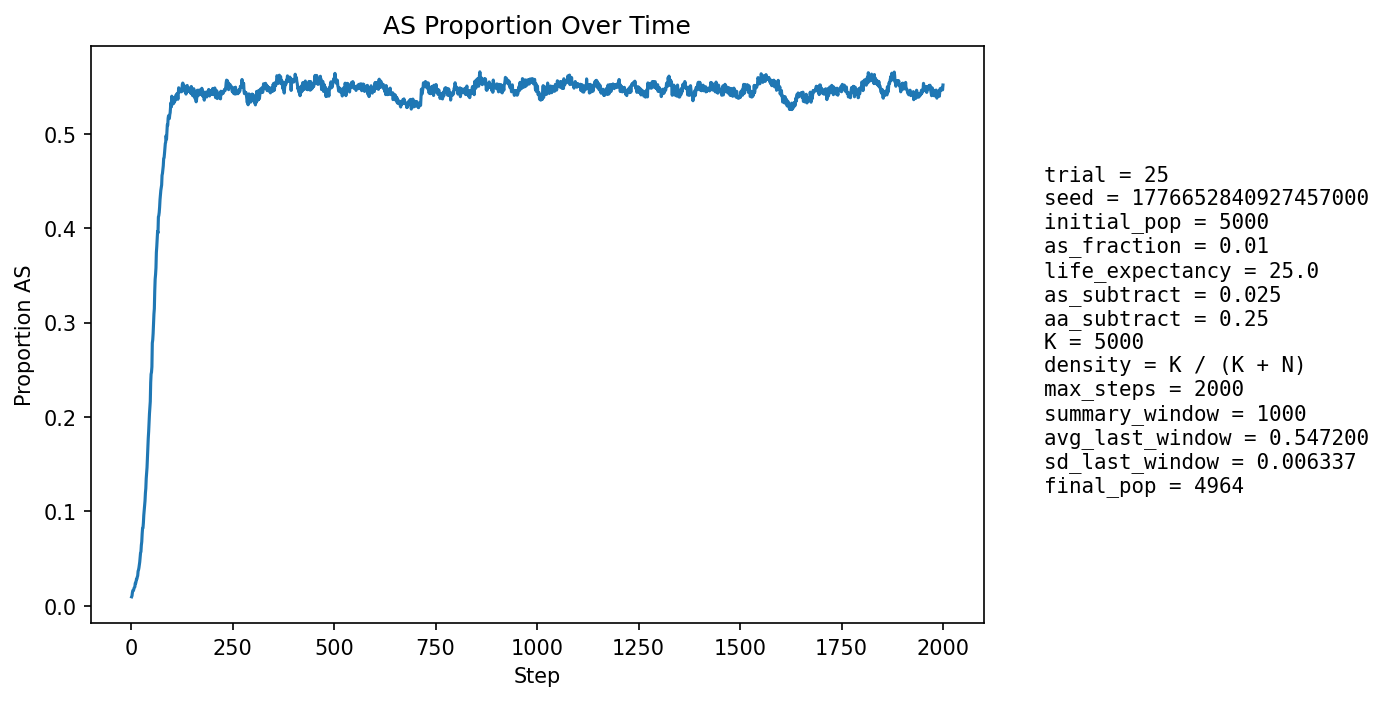

The file beside this chart, header and first rows:
step, population_size, births, newborn_AA, newborn_AS, newborn_SS, prop_newborn_AA, prop_newborn_AS, prop_newborn_SS, prop_repro_AA, prop_repro_AS, prop_AS_population
1, 5157, 1287, 1280, 7, 0, 0.9946, 0.005439, 0.0, 0.9915, 0.008547, 0.009502
2, 5076, 1269, 1260, 9, 0, 0.9929, 0.007092, 0.0, 0.9903, 0.009697, 0.01064
3, 5019, 1281, 1260, 21, 0, 0.9836, 0.01639, 0.0, 0.9892, 0.01085, 0.01415
4, 4882, 1203, 1182, 21, 0, 0.9825, 0.01746, 0.0, 0.9859, 0.0141, 0.01618
5, 4789, 1189, 1175, 14, 0, 0.9882, 0.01177, 0.0, 0.9855, 0.01447, 0.01608
6, 4693, 1170, 1155, 15, 0, 0.9872, 0.01282, 0.0, 0.9856, 0.0144, 0.01683
7, 4603, 1158, 1136, 22, 0, 0.981, 0.019, 0.0, 0.9831, 0.01693, 0.01868
8, 4510, 1135, 1115, 20, 0, 0.9824, 0.01762, 0.0, 0.9807, 0.01927, 0.01951
9, 4419, 1113, 1096, 17, 0, 0.9847, 0.01527, 0.0, 0.9802, 0.01984, 0.02014
10, 4329, 1092, 1060, 32, 0, 0.9707, 0.0293, 0.0, 0.9791, 0.02089, 0.02402
11, 4246, 1074, 1052, 21, 1, 0.9795, 0.01955, 0.0009311, 0.977, 0.02295, 0.02379
12, 4199, 1090, 1063, 26, 1, 0.9752, 0.02385, 0.0009174, 0.9767, 0.02331, 0.02572
13, 4138, 1075, 1043, 32, 0, 0.9702, 0.02977, 0.0, 0.9767, 0.02327, 0.02827
14, 4085, 1063, 1039, 24, 0, 0.9774, 0.02258, 0.0, 0.9727, 0.02729, 0.0284
15, 4031, 1047, 1017, 29, 1, 0.9713, 0.0277, 0.0009551, 0.9716, 0.02839, 0.03051
16, 3991, 1043, 1014, 28, 1, 0.9722, 0.02685, 0.0009588, 0.9697, 0.03027, 0.03182
17, 3956, 1036, 995, 41, 0, 0.9604, 0.03958, 0.0, 0.9656, 0.03435, 0.03665
18, 3921, 1030, 995, 34, 1, 0.966, 0.03301, 0.0009709, 0.9642, 0.03577, 0.038
19, 3887, 1023, 988, 34, 1, 0.9658, 0.03324, 0.0009775, 0.9616, 0.03836, 0.04013
20, 3859, 1018, 979, 38, 1, 0.9617, 0.03733, 0.0009823, 0.9586, 0.04144, 0.04302
21, 3838, 1015, 971, 43, 1, 0.9567, 0.04236, 0.0009852, 0.9528, 0.04725, 0.04638
22, 3817, 1010, 957, 53, 0, 0.9475, 0.05248, 0.0, 0.9524, 0.04759, 0.05161
23, 3800, 1008, 952, 55, 1, 0.9444, 0.05456, 0.0009921, 0.9494, 0.05062, 0.05605
24, 3782, 1003, 956, 45, 2, 0.9531, 0.04487, 0.001994, 0.9462, 0.05379, 0.05738
25, 3767, 999, 936, 62, 1, 0.9369, 0.06206, 0.001001, 0.9436, 0.05644, 0.06424
26, 3761, 998, 938, 60, 0, 0.9399, 0.06012, 0.0, 0.936, 0.064, 0.0678
27, 3753, 998, 920, 78, 0, 0.9218, 0.07816, 0.0, 0.9296, 0.07037, 0.07621
28, 3747, 995, 916, 78, 1, 0.9206, 0.07839, 0.001005, 0.9265, 0.07352, 0.0822
29, 3745, 994, 935, 58, 1, 0.9406, 0.05835, 0.001006, 0.9206, 0.07936, 0.08251
30, 3736, 992, 917, 74, 1, 0.9244, 0.0746, 0.001008, 0.9159, 0.08415, 0.08779
31, 3734, 993, 900, 92, 1, 0.9063, 0.09265, 0.001007, 0.9078, 0.09222, 0.09588
32, 3734, 994, 898, 91, 5, 0.9034, 0.09155, 0.00503, 0.9003, 0.09965, 0.1012
33, 3737, 992, 904, 87, 1, 0.9113, 0.0877, 0.001008, 0.899, 0.101, 0.1052
34, 3737, 991, 895, 93, 3, 0.9031, 0.09384, 0.003027, 0.8949, 0.1051, 0.1111
35, 3741, 993, 880, 107, 6, 0.8862, 0.1078, 0.006042, 0.8859, 0.1141, 0.1195
36, 3754, 997, 888, 105, 4, 0.8907, 0.1053, 0.004012, 0.8761, 0.1239, 0.1244
37, 3763, 996, 868, 128, 0, 0.8715, 0.1285, 0.0, 0.8716, 0.1284, 0.1347
38, 3769, 996, 864, 125, 7, 0.8675, 0.1255, 0.007028, 0.8653, 0.1347, 0.1412
39, 3779, 997, 869, 125, 3, 0.8716, 0.1254, 0.003009, 0.8593, 0.1407, 0.1466
40, 3784, 997, 846, 146, 5, 0.8485, 0.1464, 0.005015, 0.8544, 0.1456, 0.1572
41, 3798, 1002, 846, 150, 6, 0.8443, 0.1497, 0.005988, 0.842, 0.158, 0.1659
42, 3817, 1005, 833, 167, 5, 0.8289, 0.1662, 0.004975, 0.8315, 0.1685, 0.1774
43, 3842, 1007, 844, 161, 2, 0.8381, 0.1599, 0.001986, 0.8254, 0.1746, 0.1845
44, 3861, 1011, 832, 175, 4, 0.8229, 0.1731, 0.003956, 0.8137, 0.1863, 0.1953
45, 3878, 1015, 829, 176, 10, 0.8167, 0.1734, 0.009852, 0.8021, 0.1979, 0.2035
46, 3898, 1021, 836, 175, 10, 0.8188, 0.1714, 0.009794, 0.7886, 0.2114, 0.2096
47, 3915, 1025, 832, 180, 13, 0.8117, 0.1756, 0.01268, 0.7796, 0.2204, 0.2163
48, 3925, 1029, 773, 236, 20, 0.7512, 0.2293, 0.01944, 0.7689, 0.2311, 0.2364
49, 3954, 1033, 788, 227, 18, 0.7628, 0.2197, 0.01742, 0.7603, 0.2397, 0.2453
50, 3985, 1036, 822, 202, 12, 0.7934, 0.195, 0.01158, 0.7538, 0.2462, 0.2474
51, 3999, 1038, 818, 202, 18, 0.7881, 0.1946, 0.01734, 0.7465, 0.2535, 0.2531
52, 4027, 1046, 743, 291, 12, 0.7103, 0.2782, 0.01147, 0.7286, 0.2714, 0.2784
53, 4060, 1051, 786, 247, 18, 0.7479, 0.235, 0.01713, 0.7155, 0.2845, 0.2815
54, 4085, 1052, 788, 248, 16, 0.749, 0.2357, 0.01521, 0.7116, 0.2884, 0.2884
55, 4109, 1053, 770, 267, 16, 0.7312, 0.2536, 0.01519, 0.7074, 0.2926, 0.2996
56, 4143, 1065, 770, 277, 18, 0.723, 0.2601, 0.0169, 0.6862, 0.3138, 0.309
57, 4169, 1070, 776, 271, 23, 0.7252, 0.2533, 0.0215, 0.6765, 0.3235, 0.3147
58, 4184, 1075, 716, 322, 37, 0.666, 0.2995, 0.03442, 0.6678, 0.3322, 0.3334
59, 4215, 1084, 713, 330, 41, 0.6577, 0.3044, 0.03782, 0.657, 0.343, 0.3459
60, 4255, 1088, 744, 311, 33, 0.6838, 0.2858, 0.03033, 0.65, 0.35, 0.3509
... 1,940 more rows
